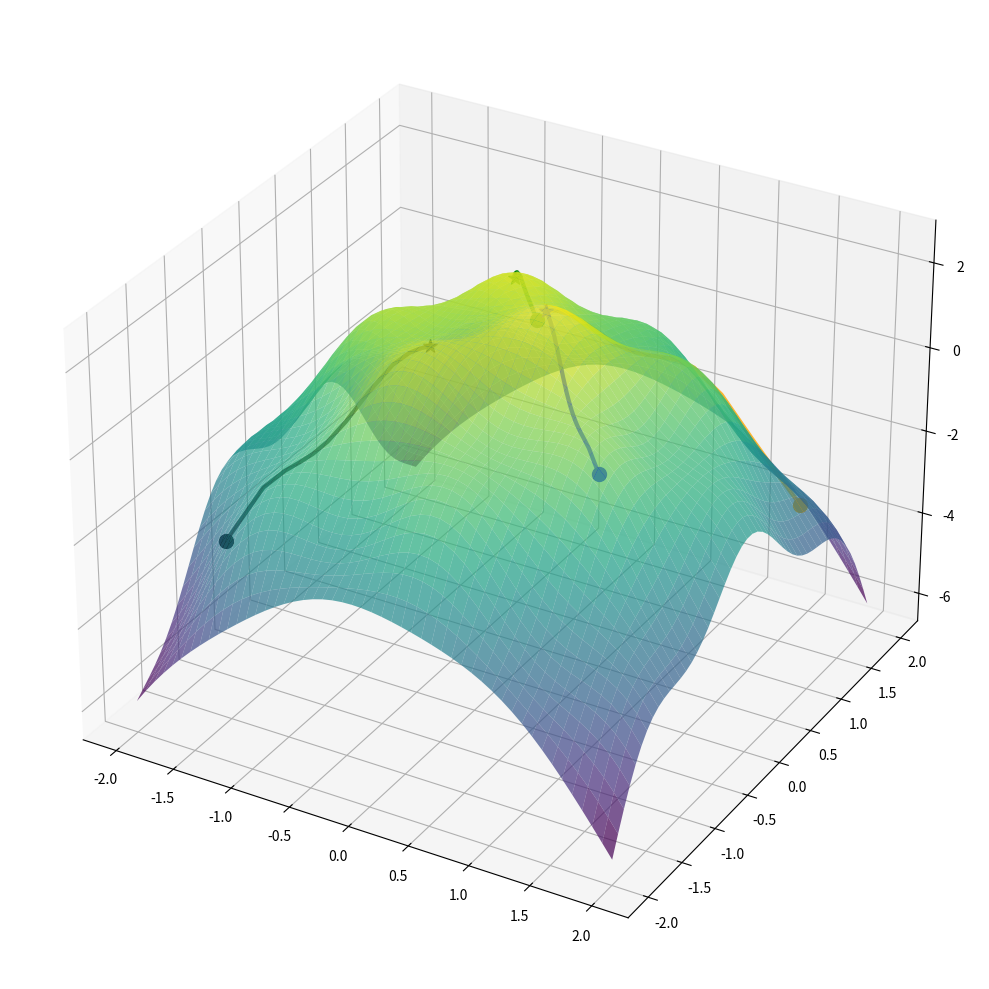

Write Python code to recreate this figure.
import numpy as np
import matplotlib.pyplot as plt
from mpl_toolkits.mplot3d import Axes3D
from matplotlib.animation import FuncAnimation

# Define the objective function (we want to maximize this)
def objective_function(x, y):
    """A function with multiple peaks - good for demonstrating gradient ascent"""
    return -(x**2 + y**2) + 0.5 * np.sin(4*x) * np.cos(4*y) + 2

# Define the gradient of the objective function
def gradient(x, y):
    """Compute the gradient (partial derivatives)"""
    dx = -2*x + 2*np.cos(4*x)*np.cos(4*y)
    dy = -2*y - 2*np.sin(4*x)*np.sin(4*y)
    return dx, dy

# Gradient ascent algorithm
def gradient_ascent(start_x, start_y, learning_rate=0.01, num_iterations=100):
    """Perform gradient ascent starting from (start_x, start_y)"""
    path_x = [start_x]
    path_y = [start_y]
    path_z = [objective_function(start_x, start_y)]
    
    x, y = start_x, start_y
    
    for i in range(num_iterations):
        # Calculate gradient
        dx, dy = gradient(x, y)
        
        # Update position (moving in direction of gradient for ascent)
        x = x + learning_rate * dx
        y = y + learning_rate * dy
        
        # Store path
        path_x.append(x)
        path_y.append(y)
        path_z.append(objective_function(x, y))
    
    return np.array(path_x), np.array(path_y), np.array(path_z)

# Create the 3D visualization
fig = plt.figure(figsize=(14, 10))

# Create two subplots: 3D surface and contour plot
ax1 = fig.add_subplot(111, projection='3d')

# Create a grid for the surface plot
x_range = np.linspace(-2, 2, 50)
y_range = np.linspace(-2, 2, 50)
X, Y = np.meshgrid(x_range, y_range)
Z = objective_function(X, Y)

# Plot the 3D surface
surf = ax1.plot_surface(X, Y, Z, cmap='viridis', alpha=0.7, edgecolor='none')


# Run gradient ascent from multiple starting points
starting_points = [(-1.5, -1.5), (1.2, -0.8), (-0.5, 1.3), (1.8, 1.2)]
colors = ['black', 'blue', 'green', 'orange']

for i, (start_x, start_y) in enumerate(starting_points):
    # Perform gradient ascent
    path_x, path_y, path_z = gradient_ascent(start_x, start_y, learning_rate=0.05, num_iterations=50)
    
    color = colors[i]
    
    # Plot 3D path
    ax1.plot(path_x, path_y, path_z, color=color, linewidth=3, alpha=0.8, label=f'Path {i+1}')
    ax1.scatter([start_x], [start_y], [objective_function(start_x, start_y)], 
                color=color, s=100, marker='o', label=f'Start {i+1}')
    ax1.scatter([path_x[-1]], [path_y[-1]], [path_z[-1]], 
                color=color, s=100, marker='*', label=f'End {i+1}')
    
    

plt.tight_layout()
plt.savefig('ga2.pdf')
plt.show()

